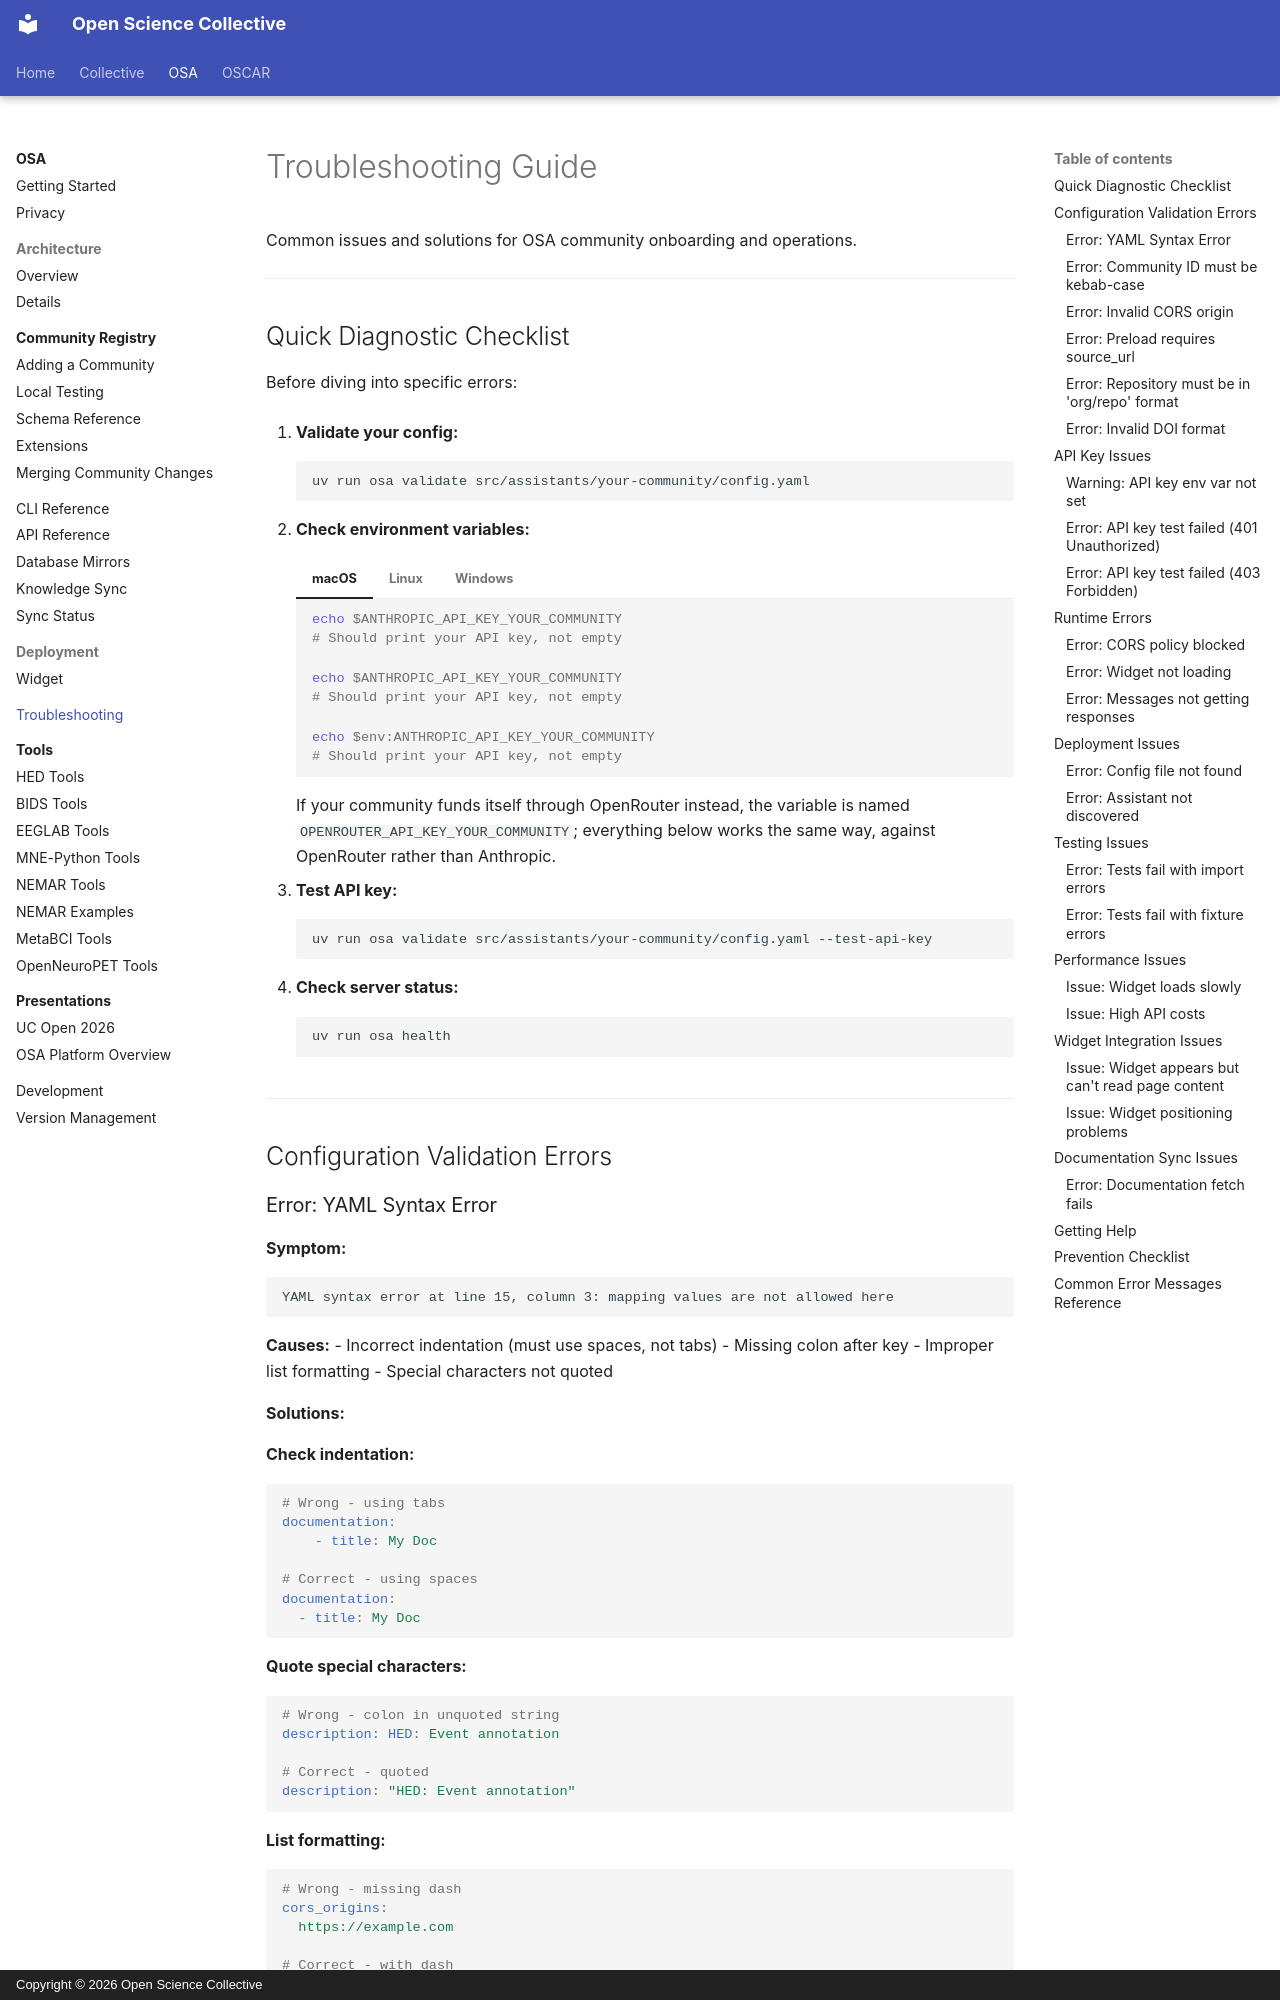

repository: OpenScience-Collective/documentation · page: osa/troubleshooting/index.html · generator: mkdocs · copyright: Copyright © 2026 Open Science Collective

# Troubleshooting Guide

Common issues and solutions for OSA community onboarding and operations.

---

## Quick Diagnostic Checklist

Before diving into specific errors:

1. **Validate your config:**
   ```bash
   uv run osa validate src/assistants/your-community/config.yaml
   ```

2. **Check environment variables:**

    === "macOS"

        ```bash
        echo $ANTHROPIC_API_KEY_YOUR_COMMUNITY
        # Should print your API key, not empty
        ```

    === "Linux"

        ```bash
        echo $ANTHROPIC_API_KEY_YOUR_COMMUNITY
        # Should print your API key, not empty
        ```

    === "Windows"

        ```powershell
        echo $env:ANTHROPIC_API_KEY_YOUR_COMMUNITY
        # Should print your API key, not empty
        ```

    If your community funds itself through OpenRouter instead, the variable is
    named `OPENROUTER_API_KEY_YOUR_COMMUNITY`; everything below works the same
    way, against OpenRouter rather than Anthropic.

3. **Test API key:**
   ```bash
   uv run osa validate src/assistants/your-community/config.yaml --test-api-key
   ```

4. **Check server status:**
   ```bash
   uv run osa health
   ```

---

## Configuration Validation Errors

### Error: YAML Syntax Error

**Symptom:**
```
YAML syntax error at line 15, column 3: mapping values are not allowed here
```

**Causes:**
- Incorrect indentation (must use spaces, not tabs)
- Missing colon after key
- Improper list formatting
- Special characters not quoted

**Solutions:**

**Check indentation:**
```yaml
# Wrong - using tabs
documentation:
	- title: My Doc

# Correct - using spaces
documentation:
  - title: My Doc
```

**Quote special characters:**
```yaml
# Wrong - colon in unquoted string
description: HED: Event annotation

# Correct - quoted
description: "HED: Event annotation"
```

**List formatting:**
```yaml
# Wrong - missing dash
cors_origins:
  https://example.com

# Correct - with dash
cors_origins:
  - https://example.com
```

**Validation:**
```bash
# Use a YAML validator
python -c "import yaml; yaml.safe_load(open('config.yaml'))"
```

---
